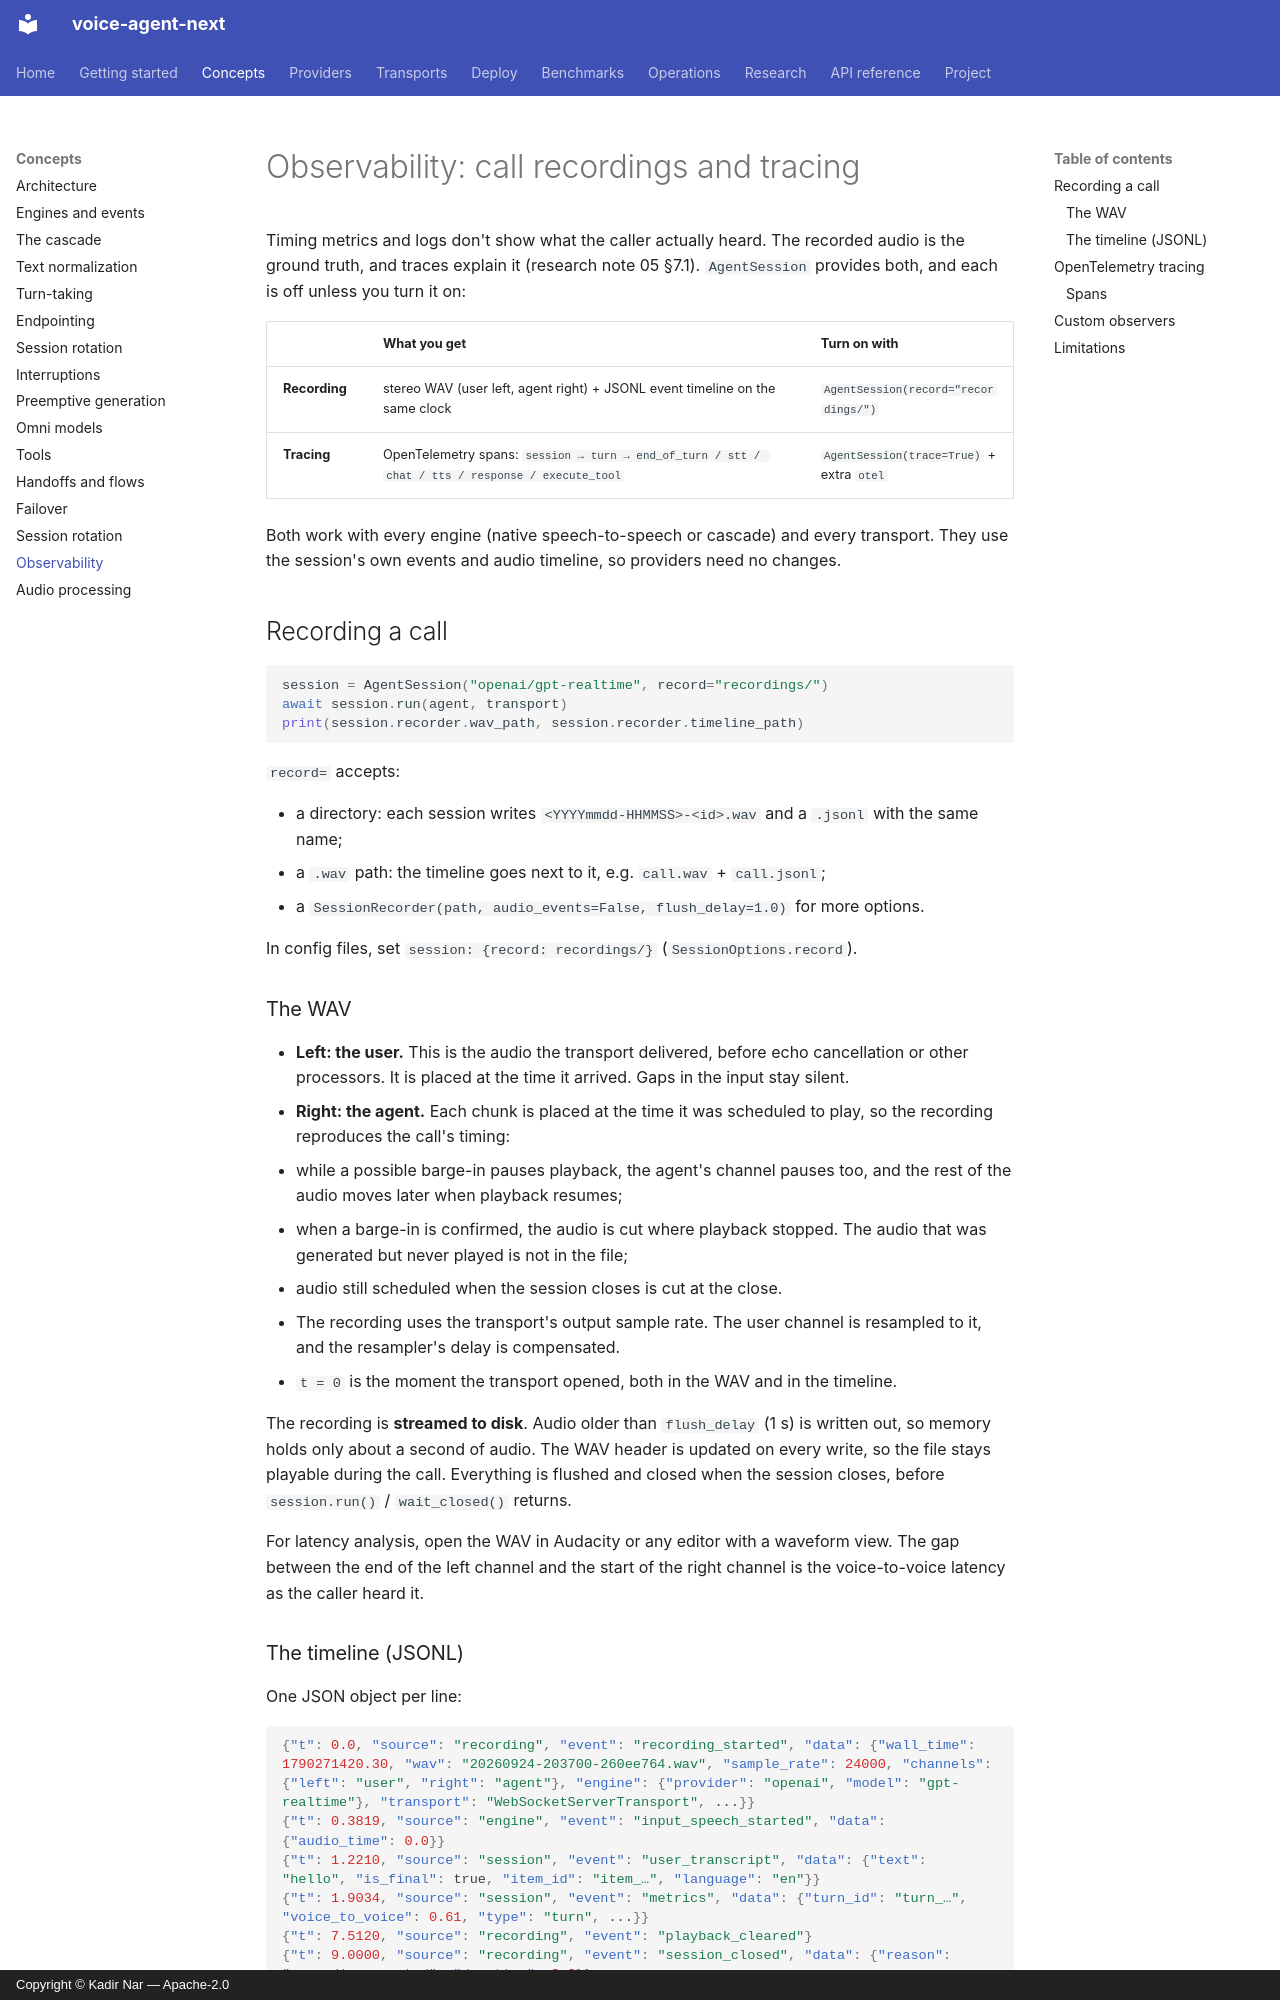

repository: kadirnar/voice-agent-next · page: concepts/observability/index.html · generator: mkdocs · copyright: Copyright © Kadir Nar — Apache-2.0

# Observability: call recordings and tracing

Timing metrics and logs don't show what the caller actually heard. The recorded audio is
the ground truth, and traces explain it (research note 05 §7.1). `AgentSession` provides
both, and each is off unless you turn it on:

| | What you get | Turn on with |
|---|---|---|
| **Recording** | stereo WAV (user left, agent right) + JSONL event timeline on the same clock | `AgentSession(record="recordings/")` |
| **Tracing** | OpenTelemetry spans: `session → turn → end_of_turn / stt / chat / tts / response / execute_tool` | `AgentSession(trace=True)` + extra `otel` |

Both work with every engine (native speech-to-speech or cascade) and every transport. They
use the session's own events and audio timeline, so providers need no changes.

## Recording a call

```python
session = AgentSession("openai/gpt-realtime", record="recordings/")
await session.run(agent, transport)
print(session.recorder.wav_path, session.recorder.timeline_path)
```

`record=` accepts:

* a directory: each session writes `<YYYYmmdd-HHMMSS>-<id>.wav` and a `.jsonl` with the same name;
* a `.wav` path: the timeline goes next to it, e.g. `call.wav` + `call.jsonl`;
* a `SessionRecorder(path, audio_events=False, flush_delay=1.0)` for more options.

In config files, set `session: {record: recordings/}` (`SessionOptions.record`).

### The WAV

* **Left: the user.** This is the audio the transport delivered, before echo cancellation or other
  processors. It is placed at the time it arrived. Gaps in the input stay silent.
* **Right: the agent.** Each chunk is placed at the time it was scheduled to play, so the
  recording reproduces the call's timing:
  * while a possible barge-in pauses playback, the agent's channel pauses too, and the
    rest of the audio moves later when playback resumes;
  * when a barge-in is confirmed, the audio is cut where playback stopped. The audio that
    was generated but never played is not in the file;
  * audio still scheduled when the session closes is cut at the close.
* The recording uses the transport's output sample rate. The user channel is resampled
  to it, and the resampler's delay is compensated.
* `t = 0` is the moment the transport opened, both in the WAV and in the timeline.

The recording is **streamed to disk**. Audio older than `flush_delay` (1 s) is written
out, so memory holds only about a second of audio. The WAV header is updated on every
write, so the file stays playable during the call. Everything is flushed and closed when
the session closes, before `session.run()` / `wait_closed()` returns.

For latency analysis, open the WAV in Audacity or any editor with a waveform view. The
gap between the end of the left channel and the start of the right channel is the
voice-to-voice latency as the caller heard it.
